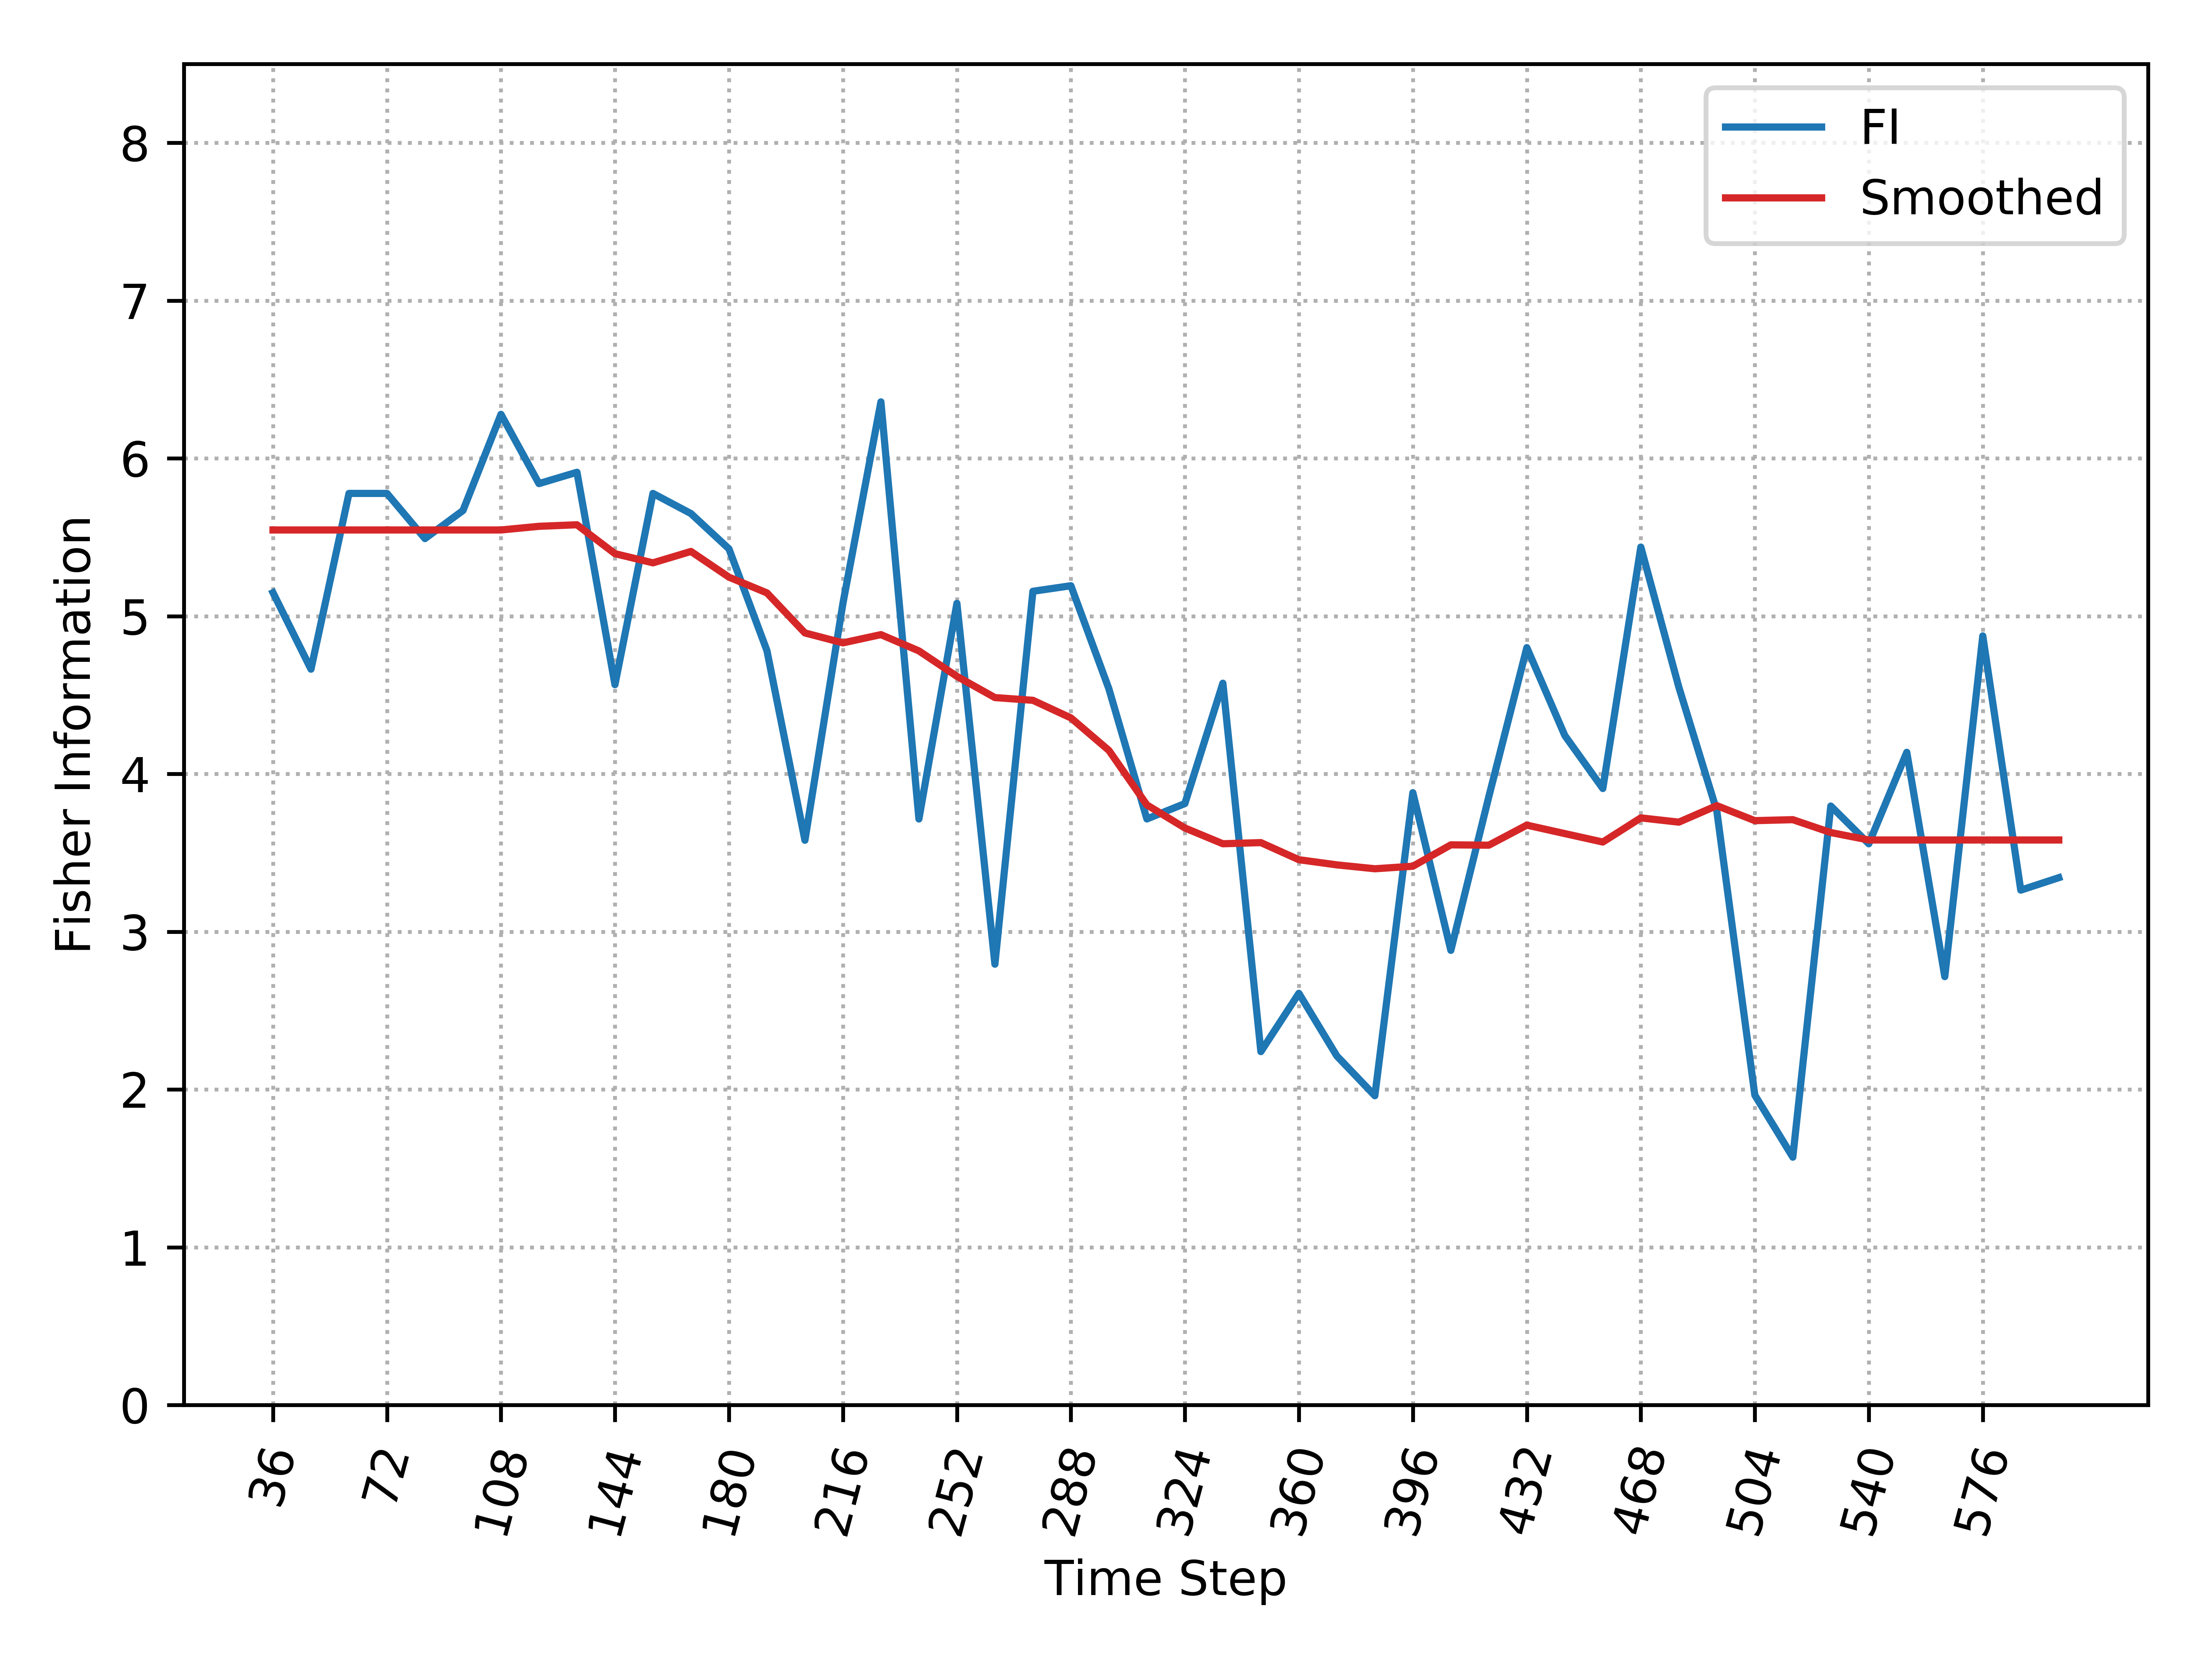

The table this chart was drawn from, first rows:
, Time_Step, FI, Smooth_FI
0, 36, 5.149, 5.546
1, 48, 4.664, 5.546
2, 60, 5.778, 5.546
3, 72, 5.778, 5.546
4, 84, 5.492, 5.546
5, 96, 5.669, 5.546
6, 108, 6.279, 5.546
7, 120, 5.84, 5.569
8, 132, 5.912, 5.579
9, 144, 4.566, 5.396
10, 156, 5.778, 5.338
11, 168, 5.65, 5.41
12, 180, 5.427, 5.247
13, 192, 4.781, 5.147
14, 204, 3.579, 4.893
15, 216, 5.081, 4.831
16, 228, 6.358, 4.883
17, 240, 3.714, 4.78
18, 252, 5.081, 4.618
19, 264, 2.794, 4.484
20, 276, 5.157, 4.466
21, 288, 5.193, 4.355
22, 300, 4.539, 4.149
23, 312, 3.715, 3.803
24, 324, 3.812, 3.657
25, 336, 4.575, 3.557
26, 348, 2.24, 3.565
27, 360, 2.609, 3.456
28, 372, 2.212, 3.423
29, 384, 1.96, 3.399
30, 396, 3.881, 3.415
31, 408, 2.882, 3.55
32, 420, 3.856, 3.548
33, 432, 4.8, 3.675
34, 444, 4.243, 3.622
35, 456, 3.907, 3.568
36, 468, 5.438, 3.721
37, 480, 4.55, 3.694
38, 492, 3.765, 3.799
39, 504, 1.964, 3.704
40, 516, 1.571, 3.71
41, 528, 3.796, 3.628
42, 540, 3.557, 3.581
43, 552, 4.137, 3.581
44, 564, 2.715, 3.581
45, 576, 4.875, 3.581
46, 588, 3.263, 3.581
47, 600, 3.342, 3.581
